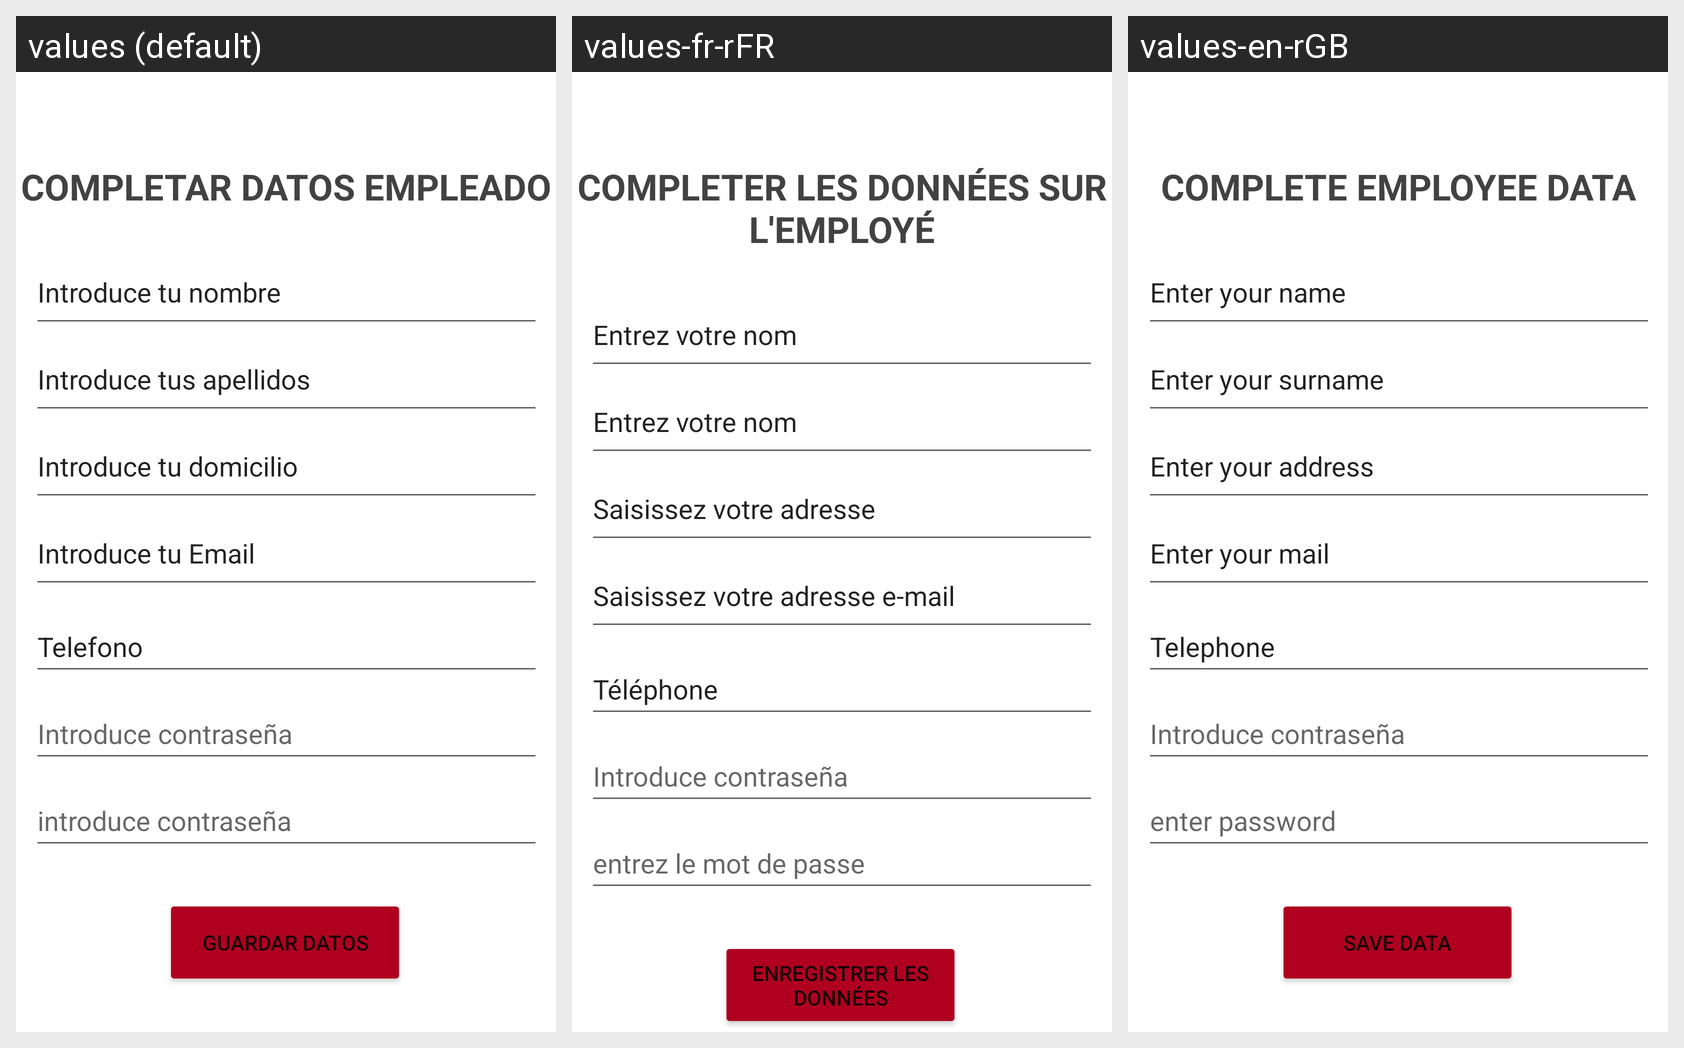

The Android screen above is rendered under several locales of the same app. Produce the string resources it draws, with the default and per-locale values.
Android screen res/layout/activity_rellenar_datos_empleado.xml rendered under 3 locales, left to right: values (default), values-fr-rFR, values-en-rGB. Device: Nexus 5 (rendered at 1080×1920; each locale shown at half size, 540×960, under a caption strip naming it); theme Theme.H91.
Strings drawn on this screen, with the default value and each locale's value (text and hints the layout hard-codes, and strings that could not be matched under every locale, appear in the picture but are not listed):

completar_datos_empleado
  values: COMPLETAR DATOS EMPLEADO
  values-fr-rFR: COMPLETER LES DONNÉES SUR L'EMPLOYÉ
  values-en-rGB: COMPLETE EMPLOYEE DATA

introduce_tu_nombre
  values: Introduce tu nombre
  values-fr-rFR: Entrez votre nom
  values-en-rGB: Enter your name

introduce_tus_apellidos
  values: Introduce tus apellidos
  values-fr-rFR: Entrez votre nom
  values-en-rGB: Enter your surname

introduce_tu_domicilio
  values: Introduce tu domicilio
  values-fr-rFR: Saisissez votre adresse
  values-en-rGB: Enter your address

introduce_tu_email
  values: Introduce tu Email
  values-fr-rFR: Saisissez votre adresse e-mail
  values-en-rGB: Enter your mail

telefono
  values: Telefono
  values-fr-rFR: Téléphone
  values-en-rGB: Telephone

guardar_datos
  values: guardar datos
  values-fr-rFR: enregistrer les données
  values-en-rGB: save data

introduce_contrase_a
  values: introduce contraseña
  values-fr-rFR: entrez le mot de passe
  values-en-rGB: enter password
